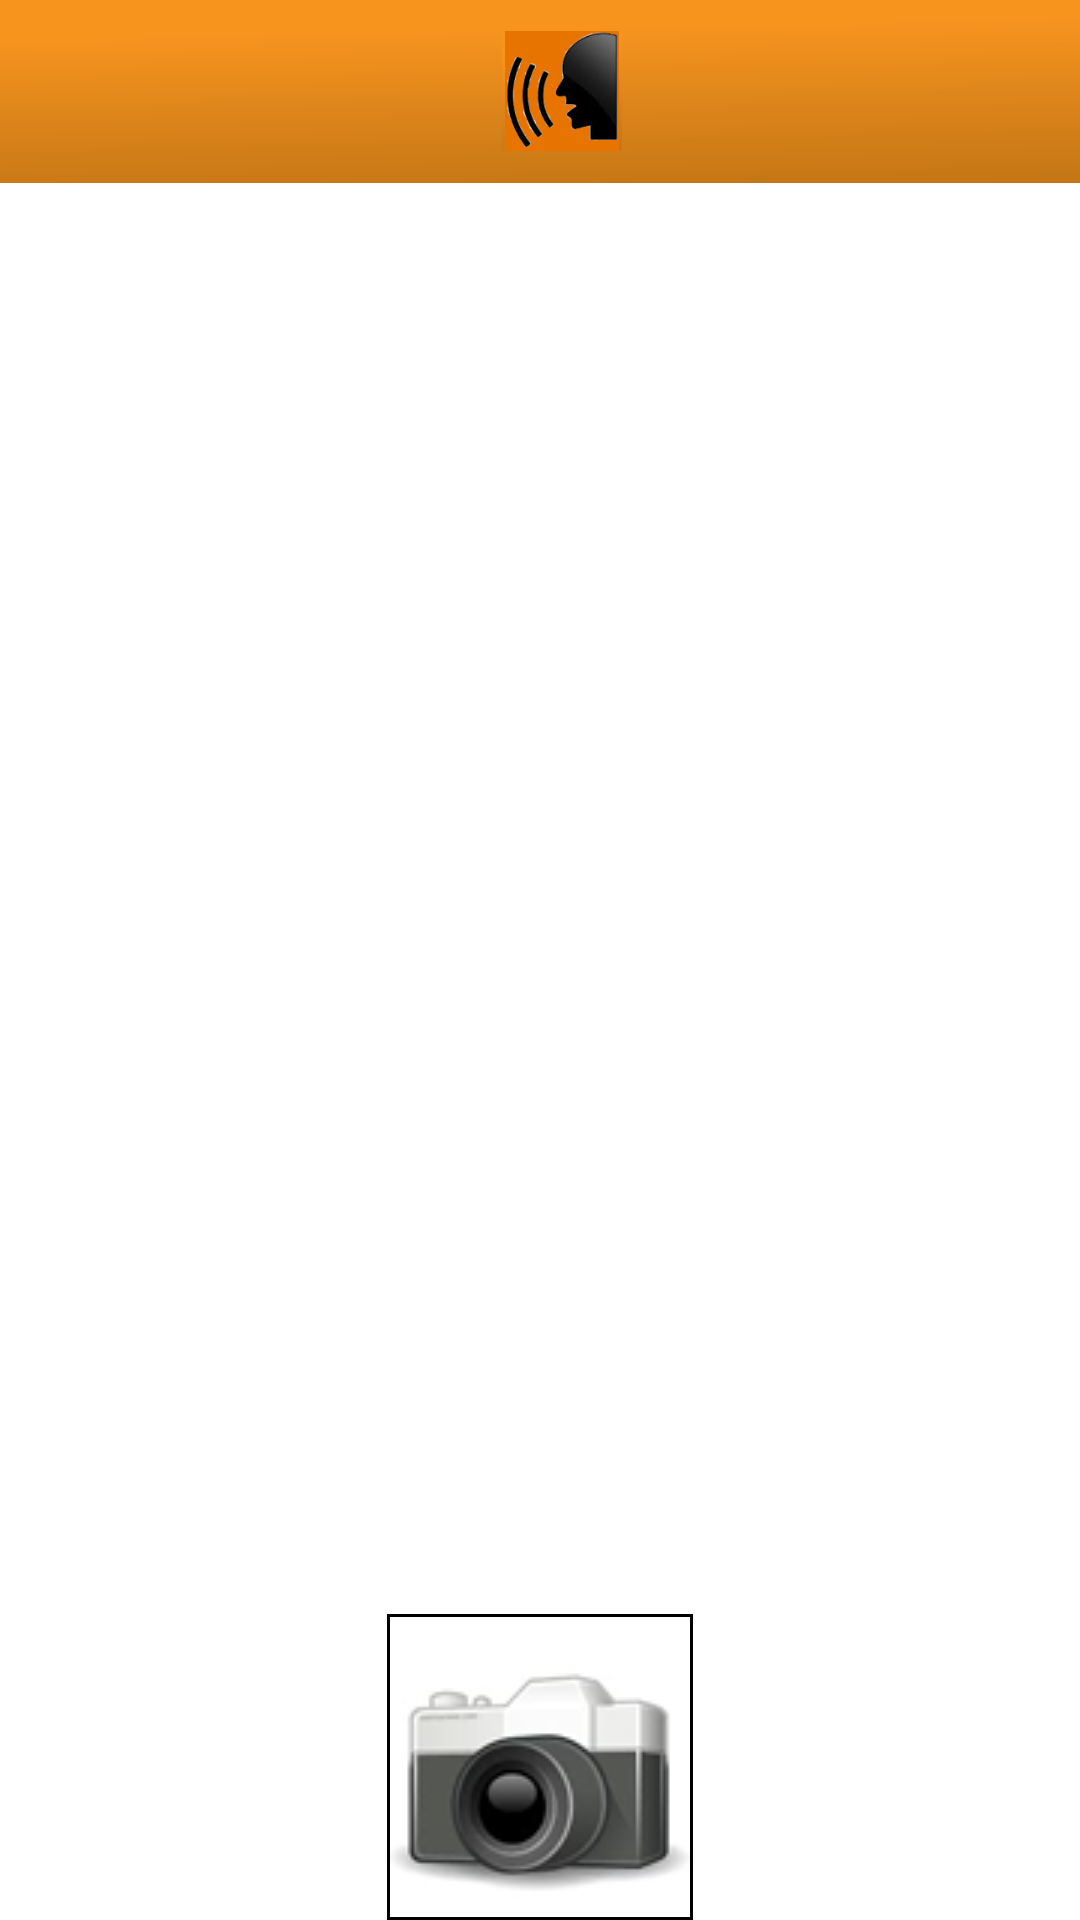

The Android layout XML behind this screen, and the referenced resources:
<!-- AndroidManifest.xml: application theme AppTheme -->
<!-- res/layout/activity_camera.xml -->
<?xml version="1.0" encoding="utf-8"?>
<LinearLayout xmlns:android="http://schemas.android.com/apk/res/android"
    android:layout_width="match_parent"
    android:layout_height="match_parent"
    android:orientation="vertical" 
    android:background="#FFFFFF"
    android:id="@+id/camerascreen">

<RelativeLayout
       android:layout_width="fill_parent"
       android:layout_height="61dp"
       android:background="@drawable/top_orangebar"
       android:gravity="center_vertical|center_horizontal"
       android:orientation="horizontal">
       
      <ImageView
	    android:contentDescription="@string/soundIcon"
	    android:id="@+id/sound_Icon"
	    android:layout_width="40dp"
	    android:layout_height="40dp"
	    android:src="@drawable/soundicon"
	    android:layout_alignParentRight="true"
	    android:background="@drawable/top_orangebar"
	    android:gravity="center_vertical|center_horizontal"
	    android:layout_marginLeft="15dp"/>
      
	      <TextView
	       android:id="@+id/titleTextView"
	       android:layout_width="wrap_content"
	       android:textColor="@android:color/white"
	       android:textSize="15sp"
	       android:gravity="center_vertical|center_horizontal"
	       android:layout_height="40dp" 
	       android:layout_toLeftOf="@id/sound_Icon"/>
        
    </RelativeLayout>   
    
   <FrameLayout
    android:id="@+id/camera_preview"
    android:layout_width="fill_parent"
    android:layout_height="0dp"
    android:layout_weight="1" />

 	
	<RelativeLayout android:id="@+id/bottomLayout" android:orientation="vertical"
		android:layout_width="match_parent" android:layout_height="wrap_content" >   
			<ImageButton
			      android:contentDescription="@string/camera"
			   	    android:id="@+id/capture_image"			   	    
			   	    android:layout_height="wrap_content"
			   	    android:layout_width="wrap_content"
			   	    android:background="@drawable/image_border"
			   	    android:src="@drawable/img_camera" 
			   	    android:gravity="center"
			   	    android:clickable="true"
			   	    android:adjustViewBounds="true"
			   	    android:layout_centerInParent="true"/> 
		</RelativeLayout> 

	
</LinearLayout>
<!-- resources referenced by this layout -->
<resources>
  <!-- drawable image_border (drawable-mdpi) -->
  <?xml version="1.0" encoding="utf-8"?>
  <shape xmlns:android="http://schemas.android.com/apk/res/android">
      <stroke android:width="1dp" android:color="#000000" />
      <padding android:left="1dp" android:top="1dp"
              android:right="1dp" android:bottom="1dp" />
      <corners android:radius="0dp" />
  </shape>
  <!-- drawable img_camera: png bitmap (drawable-mdpi, 69605 bytes) -->
  <!-- drawable soundicon: png bitmap (drawable-mdpi, 11692 bytes) -->
  <!-- drawable top_orangebar: png bitmap (drawable-mdpi, 3544 bytes) -->
  <string name="camera">Seleccione el icono de la cámara para tomar una foto</string>
  <string name="soundIcon">Sound Icon </string>
  <style name="AppTheme" parent="android:Theme.Light" />
</resources>
